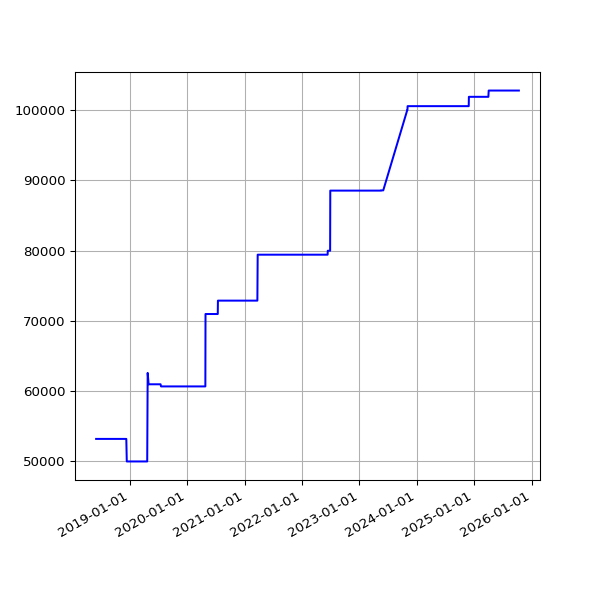

Data behind this chart, as committed beside it:
date, value
2018-06-01 05:44:15 +0100, 53149
2018-06-04 05:24:39 +0100, 53149
2018-06-07 06:06:31 +0100, 53149
2018-06-25 05:53:05 +0100, 53149
2018-07-10 06:31:48 +0100, 53149
2018-07-16 06:27:33 +0100, 53149
2018-07-22 06:28:04 +0100, 53149
2018-07-25 06:33:35 +0100, 53149
2018-07-28 06:42:39 +0100, 53149
2018-08-01 06:05:11 +0100, 53149
2018-08-04 05:47:50 +0100, 53149
2018-08-07 06:16:22 +0100, 53149
2018-08-10 06:44:44 +0100, 53149
2018-08-13 06:18:24 +0100, 53149
2018-08-16 06:36:33 +0100, 53149
2018-08-19 06:01:25 +0100, 53149
2018-08-22 06:51:37 +0100, 53149
2018-08-25 06:24:08 +0100, 53149
2018-08-28 06:26:32 +0100, 53149
2018-09-01 05:58:49 +0100, 53149
2018-09-04 05:55:32 +0100, 53149
2018-09-07 05:52:57 +0100, 53149
2018-09-10 06:01:53 +0100, 53149
2018-09-13 05:45:39 +0100, 53149
2018-09-16 05:46:46 +0100, 53149
2018-09-19 06:33:00 +0100, 53149
2018-09-22 05:54:16 +0100, 53149
2018-09-25 05:59:08 +0100, 53149
2018-10-04 06:11:36 +0100, 53149
2018-10-07 06:27:15 +0100, 53149
2018-10-10 06:46:32 +0100, 53149
2018-10-13 05:53:53 +0100, 53149
2018-10-16 06:26:10 +0100, 53149
2018-10-19 07:06:25 +0100, 53149
2018-10-22 07:10:20 +0100, 53149
2018-10-25 06:00:59 +0100, 53149
2018-10-28 05:13:53 +0000, 53149
2018-11-01 06:49:27 +0000, 53149
2018-11-04 06:12:54 +0000, 53149
2018-11-07 06:03:06 +0000, 53149
2018-11-10 06:10:02 +0000, 53149
2018-11-13 06:13:10 +0000, 53149
2018-11-16 06:06:18 +0000, 53149
2018-11-19 06:13:27 +0000, 53149
2018-11-22 06:43:41 +0000, 53149
2018-11-25 06:14:56 +0000, 53149
2018-12-01 06:23:51 +0000, 53149
2018-12-04 07:04:53 +0000, 53149
2018-12-07 06:14:22 +0000, 53149
2018-12-10 06:27:57 +0000, 53149
2018-12-13 06:31:09 +0000, 49934
2018-12-16 06:21:57 +0000, 49934
2018-12-19 06:31:52 +0000, 49934
2018-12-22 06:31:39 +0000, 49934
2018-12-25 06:50:52 +0000, 49934
2018-12-28 07:09:18 +0000, 49934
2019-01-01 06:51:12 +0000, 49934
2019-01-04 07:45:52 +0000, 49934
2019-01-07 06:36:52 +0000, 49934
2019-01-10 07:00:20 +0000, 49934
... 1,830 more rows
